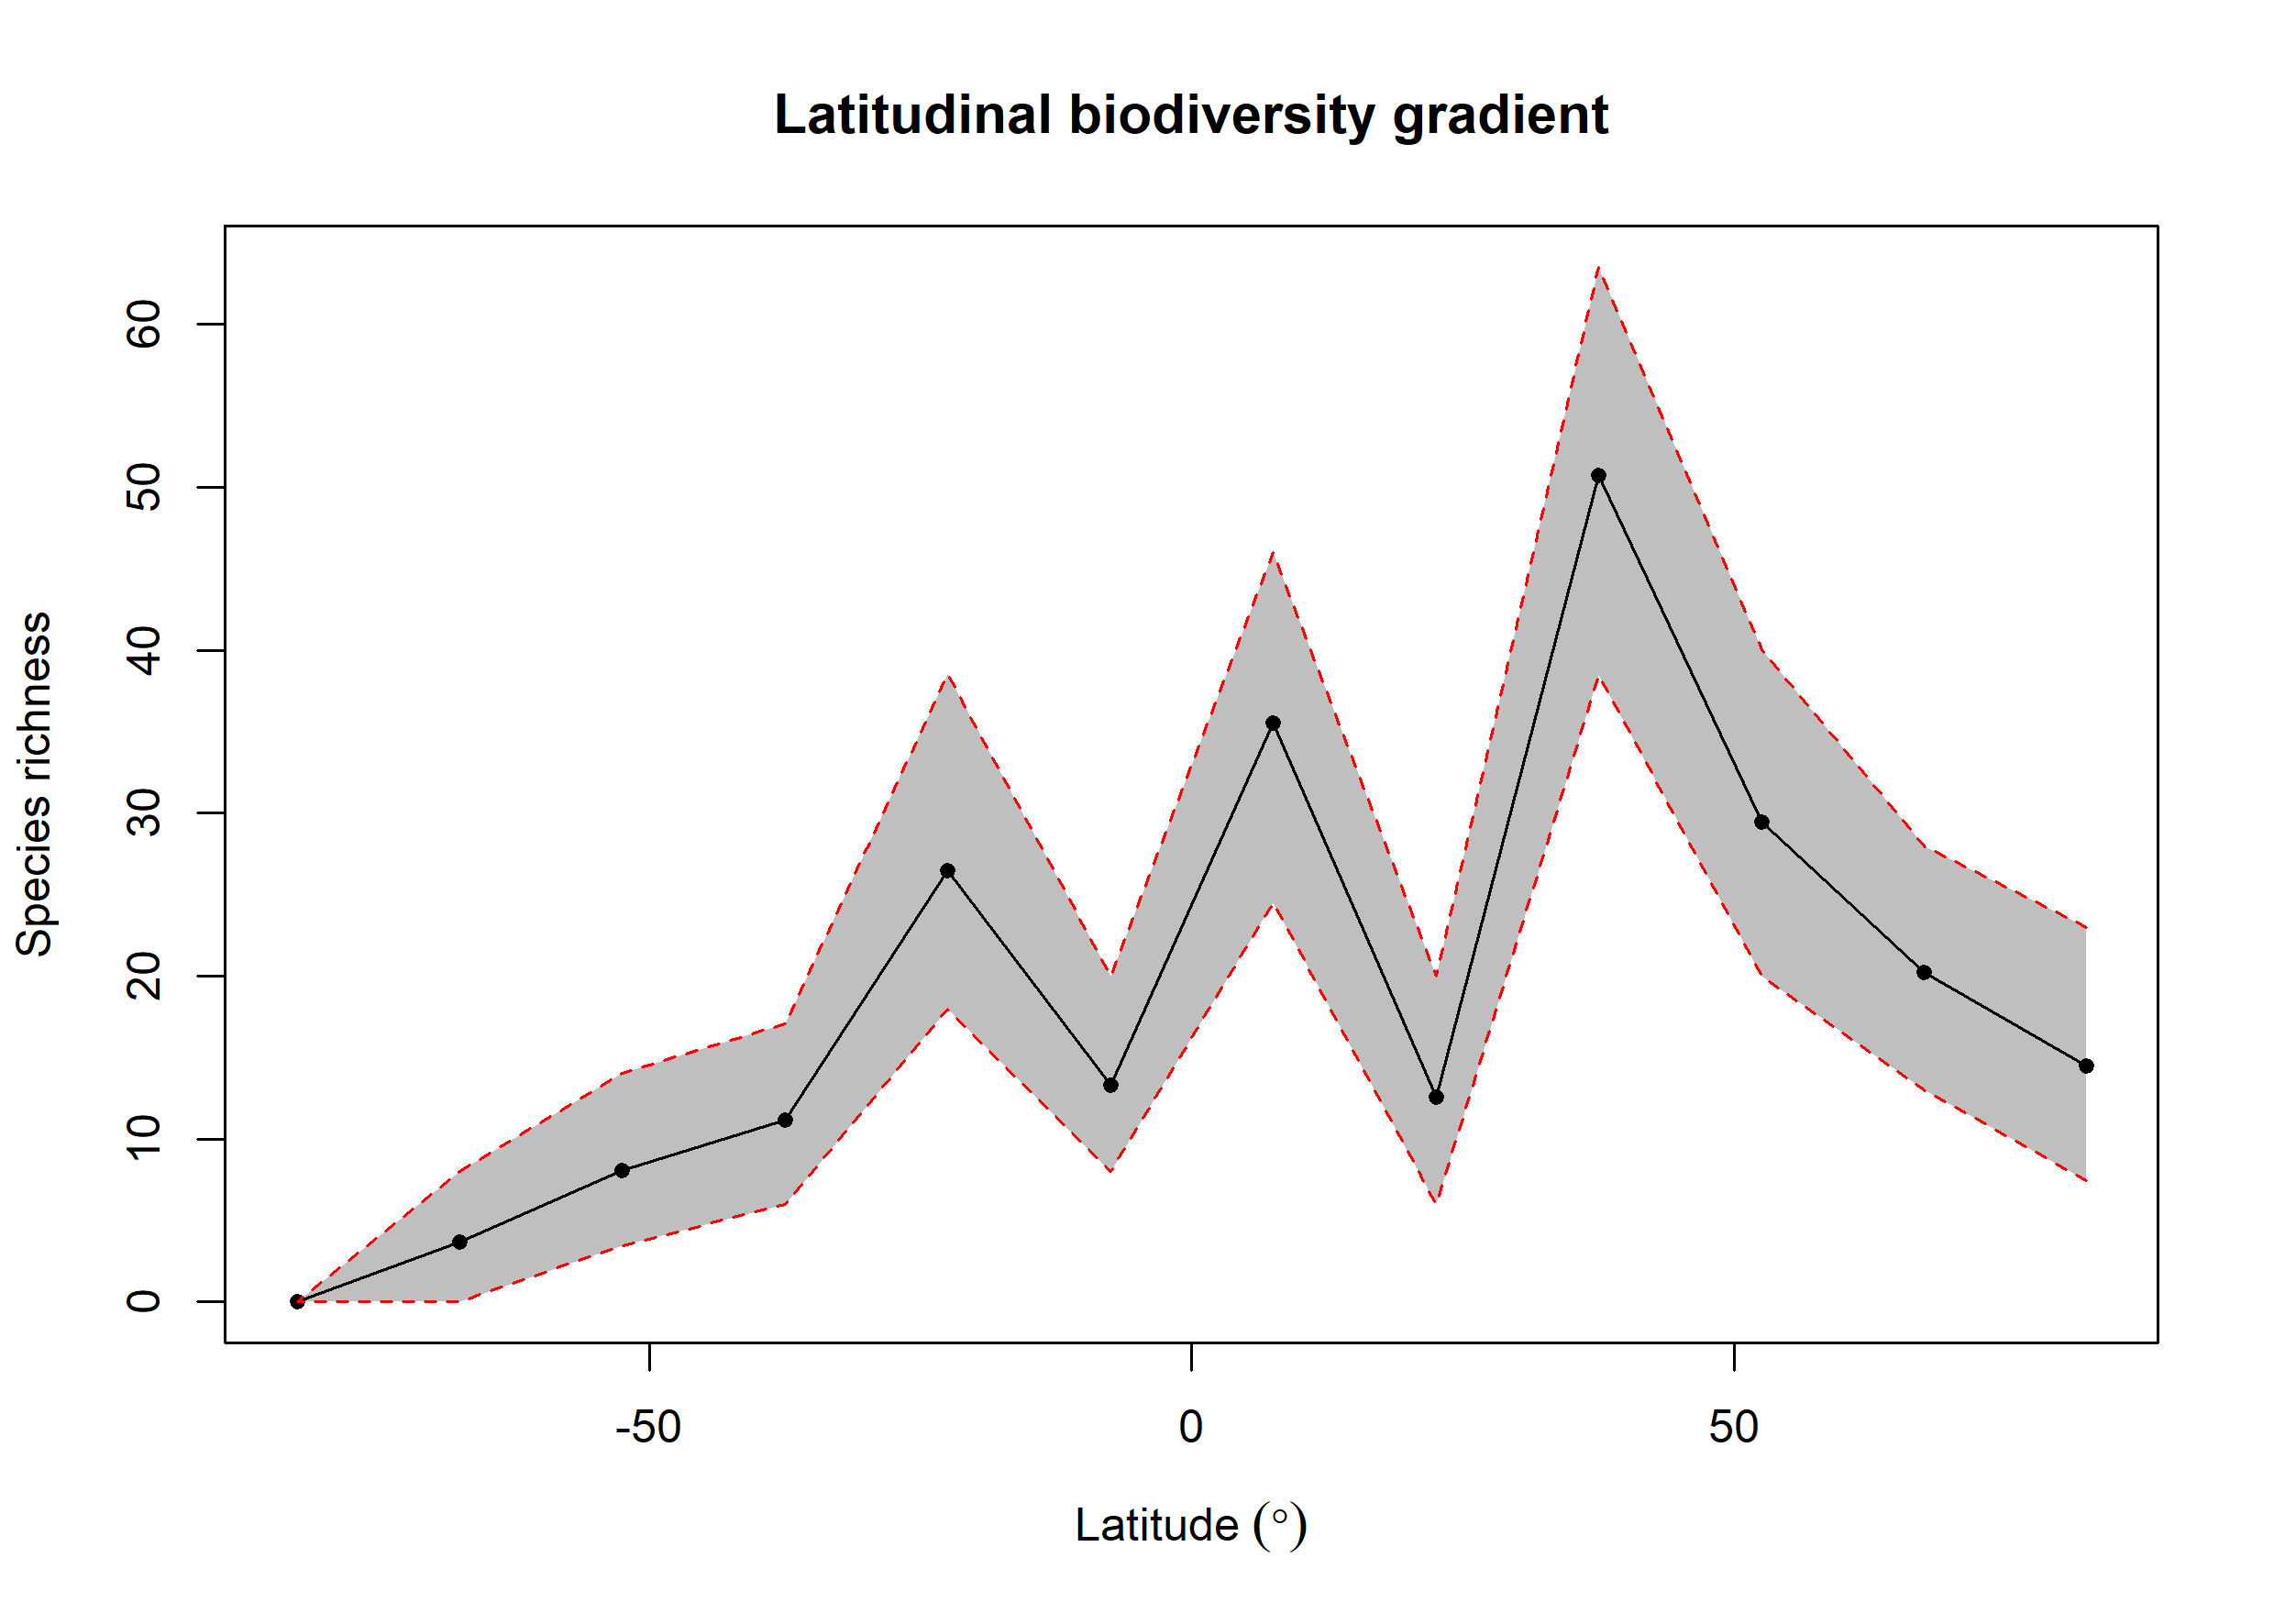

The file beside this chart, header and first rows:
bin, max, min, mid, hemisphere, mean_richness, CI.Lower, CI.Upper
1, 90, 75, 82.5, N, 14.46, 7.475, 23
2, 75, 60, 67.5, N, 20.23, 13, 28
3, 60, 45, 52.5, N, 29.46, 20, 40.05
4, 45, 30, 37.5, N, 50.74, 38.48, 63.52
5, 30, 15, 22.5, N, 12.58, 6, 20
6, 15, 0, 7.5, N, 35.55, 24.48, 46
7, 0, -15, -7.5, S, 13.33, 8, 20
8, -15, -30, -22.5, S, 26.49, 18, 38.52
9, -30, -45, -37.5, S, 11.14, 6, 17.05
10, -45, -60, -52.5, S, 8.08, 3.475, 14.05
11, -60, -75, -67.5, S, 3.67, 0, 8
12, -75, -90, -82.5, S, 0, 0, 0
